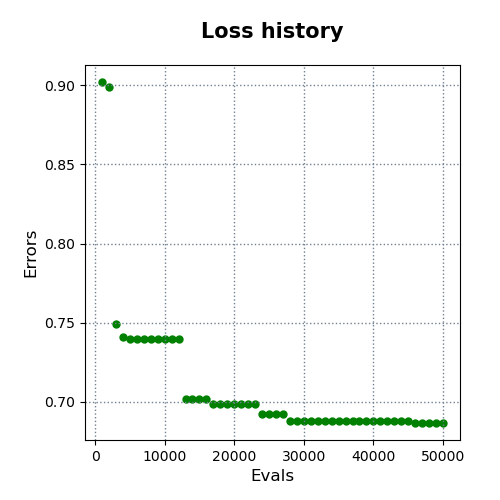

Values plotted in this chart, from the file beside it:
evals, errors
1000, 0.902
2000, 0.8987
3000, 0.7493
4000, 0.7409
5000, 0.7397
6000, 0.7397
7000, 0.7397
8000, 0.7397
9000, 0.7397
10000, 0.7397
11000, 0.7397
12000, 0.7397
13000, 0.7018
14000, 0.7018
15000, 0.7018
16000, 0.7018
17000, 0.6986
18000, 0.6986
19000, 0.6986
20000, 0.6986
21000, 0.6986
22000, 0.6986
23000, 0.6986
24000, 0.6921
25000, 0.6921
26000, 0.6921
27000, 0.6921
28000, 0.6879
29000, 0.6879
30000, 0.6879
31000, 0.6879
32000, 0.6879
33000, 0.6879
34000, 0.6879
35000, 0.6879
36000, 0.6879
37000, 0.6879
38000, 0.6879
39000, 0.6879
40000, 0.6879
41000, 0.6879
42000, 0.6879
43000, 0.6879
44000, 0.6879
45000, 0.6879
46000, 0.6867
47000, 0.6867
48000, 0.6867
49000, 0.6867
50000, 0.6867
